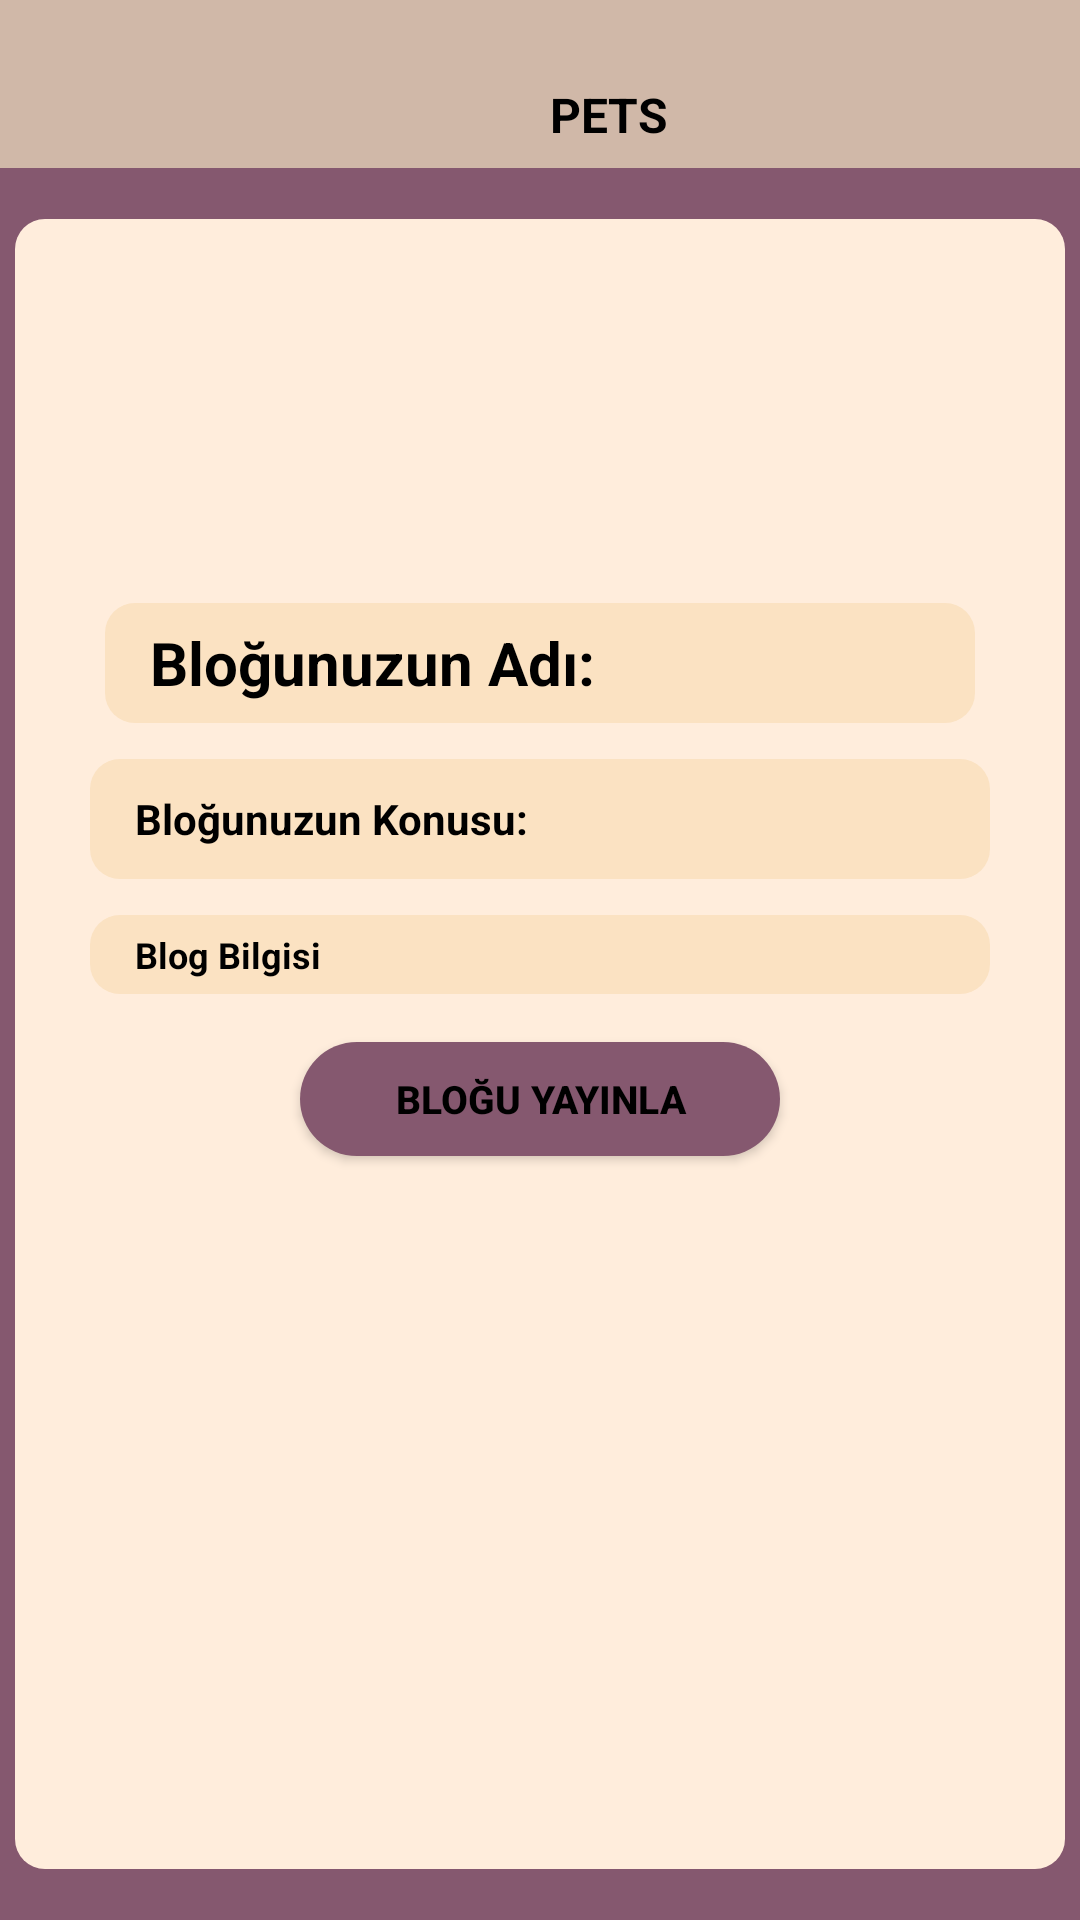

Produce the Android XML layout that renders to this screen, including the resource entries it uses.
<!-- AndroidManifest.xml: application theme Theme.PetsDeneme2 -->
<!-- res/layout/fragment_blog_ekle.xml -->
<?xml version="1.0" encoding="utf-8"?>
<androidx.constraintlayout.widget.ConstraintLayout xmlns:android="http://schemas.android.com/apk/res/android"
    xmlns:app="http://schemas.android.com/apk/res-auto"
    xmlns:tools="http://schemas.android.com/tools"
    android:layout_width="match_parent"
    android:layout_height="match_parent"
    android:background="#85586F"
    tools:context=".ui.fragment.BlogEkleFragment">

    <androidx.appcompat.widget.Toolbar
        android:id="@+id/toolbarBlogEkle"
        android:layout_width="409dp"
        android:layout_height="wrap_content"
        android:background="@color/backgorundToolbar"
        android:minHeight="?attr/actionBarSize"
        android:theme="?attr/actionBarTheme"
        app:layout_constraintEnd_toEndOf="parent"
        app:layout_constraintStart_toStartOf="parent"
        app:layout_constraintTop_toTopOf="parent" />

    <TextView
        android:id="@+id/textView15"
        android:layout_width="wrap_content"
        android:layout_height="wrap_content"
        android:layout_marginTop="20dp"
        android:layout_marginEnd="180dp"
        android:text="PETS"
        android:textColor="#000000"
        android:textSize="16sp"
        android:textStyle="bold"
        app:layout_constraintBottom_toBottomOf="@+id/toolbarBlogEkle"
        app:layout_constraintEnd_toEndOf="@+id/toolbarBlogEkle"
        app:layout_constraintStart_toEndOf="@+id/imageViewBlogToolbar"
        app:layout_constraintTop_toTopOf="parent" />

    <ImageView
        android:id="@+id/imageViewBlogToolbar"
        android:layout_width="38dp"
        android:layout_height="33dp"
        android:layout_marginEnd="20dp"
        android:layout_marginBottom="10dp"
        android:src="@drawable/ic_logo"
        app:layout_constraintBottom_toBottomOf="@+id/toolbarBlogEkle"
        app:layout_constraintEnd_toEndOf="@+id/toolbarBlogEkle"
        app:layout_constraintStart_toStartOf="parent"
        app:layout_constraintTop_toTopOf="@+id/toolbarBlogEkle"
        app:layout_constraintVertical_bias="0.695" />


    <androidx.constraintlayout.widget.ConstraintLayout
        android:layout_width="350dp"
        android:layout_height="550dp"
        android:background="@drawable/background2"
        app:layout_constraintBottom_toBottomOf="parent"
        app:layout_constraintEnd_toEndOf="parent"
        app:layout_constraintHorizontal_bias="0.5"
        app:layout_constraintStart_toStartOf="parent"
        app:layout_constraintTop_toBottomOf="@+id/toolbarBlogEkle">

        <ImageView
            android:id="@+id/imageViewBlogEkleResim"
            android:layout_width="100dp"
            android:layout_height="100dp"
            android:layout_marginTop="16dp"
            android:src="@drawable/ic_adopt2"
            app:layout_constraintEnd_toEndOf="parent"
            app:layout_constraintHorizontal_bias="0.5"
            app:layout_constraintStart_toStartOf="parent"
            app:layout_constraintTop_toTopOf="parent" />

        <EditText
            android:id="@+id/editTextBlogEkleBlogAd"
            android:layout_width="290dp"
            android:layout_height="40dp"
            android:layout_marginTop="12dp"
            android:background="@drawable/background3"
            android:ems="10"
            android:hint="Bloğunuzun Adı:"
            android:inputType="textPersonName"
            android:paddingStart="15dp"
            android:paddingTop="5dp"
            android:paddingBottom="5dp"
            android:textColorHint="@color/black"
            android:textSize="20sp"
            android:textStyle="bold"
            app:layout_constraintEnd_toEndOf="parent"
            app:layout_constraintHorizontal_bias="0.5"
            app:layout_constraintStart_toStartOf="parent"
            app:layout_constraintTop_toBottomOf="@+id/imageViewBlogEkleResim" />

        <EditText
            android:id="@+id/editTextBlogEkleDetayUzun"
            android:layout_width="300dp"
            android:layout_height="wrap_content"
            android:layout_marginTop="12dp"
            android:background="@drawable/background3"
            android:ems="10"
            android:hint="Blog Bilgisi"
            android:inputType="textMultiLine"
            android:maxHeight="300dp"
            android:paddingStart="15dp"
            android:paddingTop="5dp"
            android:paddingEnd="15dp"
            android:paddingBottom="5dp"
            android:textColorHint="@color/black"
            android:textSize="12sp"
            android:textStyle="bold"
            app:layout_constraintEnd_toEndOf="parent"
            app:layout_constraintHorizontal_bias="0.5"
            app:layout_constraintStart_toStartOf="parent"
            app:layout_constraintTop_toBottomOf="@+id/editTextBlogEkleBlogKonu"></EditText>

        <Button
            android:id="@+id/buttonBlogEkleKaydet"
            android:layout_width="160dp"
            android:layout_height="38dp"
            android:layout_marginTop="16dp"
            android:background="@drawable/button_background1"
            android:text="Bloğu Yayınla"
            android:textColor="@color/black"
            android:textSize="13sp"
            android:textStyle="bold"
            app:layout_constraintEnd_toEndOf="parent"
            app:layout_constraintHorizontal_bias="0.5"
            app:layout_constraintStart_toStartOf="parent"
            app:layout_constraintTop_toBottomOf="@+id/editTextBlogEkleDetayUzun"></Button>

        <EditText
            android:id="@+id/editTextBlogEkleBlogKonu"
            android:layout_width="300dp"
            android:layout_height="40dp"
            android:layout_marginTop="12dp"
            android:background="@drawable/background3"
            android:ems="10"
            android:hint="Bloğunuzun Konusu:"
            android:inputType="textMultiLine"
            android:paddingStart="15dp"
            android:paddingTop="5dp"
            android:paddingBottom="5dp"
            android:textColorHint="@color/black"
            android:textSize="14sp"
            android:textStyle="bold"
            app:layout_constraintEnd_toEndOf="parent"
            app:layout_constraintHorizontal_bias="0.5"
            app:layout_constraintStart_toStartOf="parent"
            app:layout_constraintTop_toBottomOf="@+id/editTextBlogEkleBlogAd" />

    </androidx.constraintlayout.widget.ConstraintLayout>
</androidx.constraintlayout.widget.ConstraintLayout>
<!-- resources referenced by this layout -->
<resources>
  <color name="backgorundToolbar">#D0B8A8</color>
  <color name="black">#FF000000</color>
  <!-- drawable background2 (drawable) -->
  <?xml version="1.0" encoding="utf-8"?>
  <shape xmlns:android="http://schemas.android.com/apk/res/android"
      android:shape="rectangle">
  
      <solid android:color="#FFEDDC"></solid>
      <corners android:radius="10dp"></corners>
  
  
  </shape>
  <!-- drawable background3 (drawable) -->
  <?xml version="1.0" encoding="utf-8"?>
  <shape xmlns:android="http://schemas.android.com/apk/res/android"
      android:shape="rectangle">
  
      <solid android:color="#FBE2C2"></solid>
      <corners android:radius="10dp"></corners>
  
  
  
  </shape>
  <!-- drawable button_background1 (drawable) -->
  <?xml version="1.0" encoding="utf-8"?>
  <shape xmlns:android="http://schemas.android.com/apk/res/android"
      android:shape="rectangle">
  
      <corners android:radius="26dp"></corners>
      <solid android:color="#85586F"></solid>
  </shape>
  <style name="Theme.PetsDeneme2" parent="Theme.MaterialComponents.DayNight.DarkActionBar">
          
          <item name="colorPrimary">@color/purple_500</item>
          <item name="colorPrimaryVariant">@color/purple_700</item>
          <item name="colorOnPrimary">@color/white</item>
          
          <item name="colorSecondary">@color/teal_200</item>
          <item name="colorSecondaryVariant">@color/teal_700</item>
          <item name="colorOnSecondary">@color/black</item>
          
          <item name="android:statusBarColor" tools:targetApi="l">?attr/colorPrimaryVariant</item>
          
  
          <item name="windowNoTitle">true</item>
          <item name="windowActionBar">false</item>
  
          <item name="android:textColor">@color/black</item>
  
  
      </style>
  <color name="purple_500">#85586F</color>
  <color name="purple_700">#85586F</color>
  <color name="white">#FFFFFFFF</color>
  <color name="teal_200">#FF03DAC5</color>
  <color name="teal_700">#FF018786</color>
</resources>
